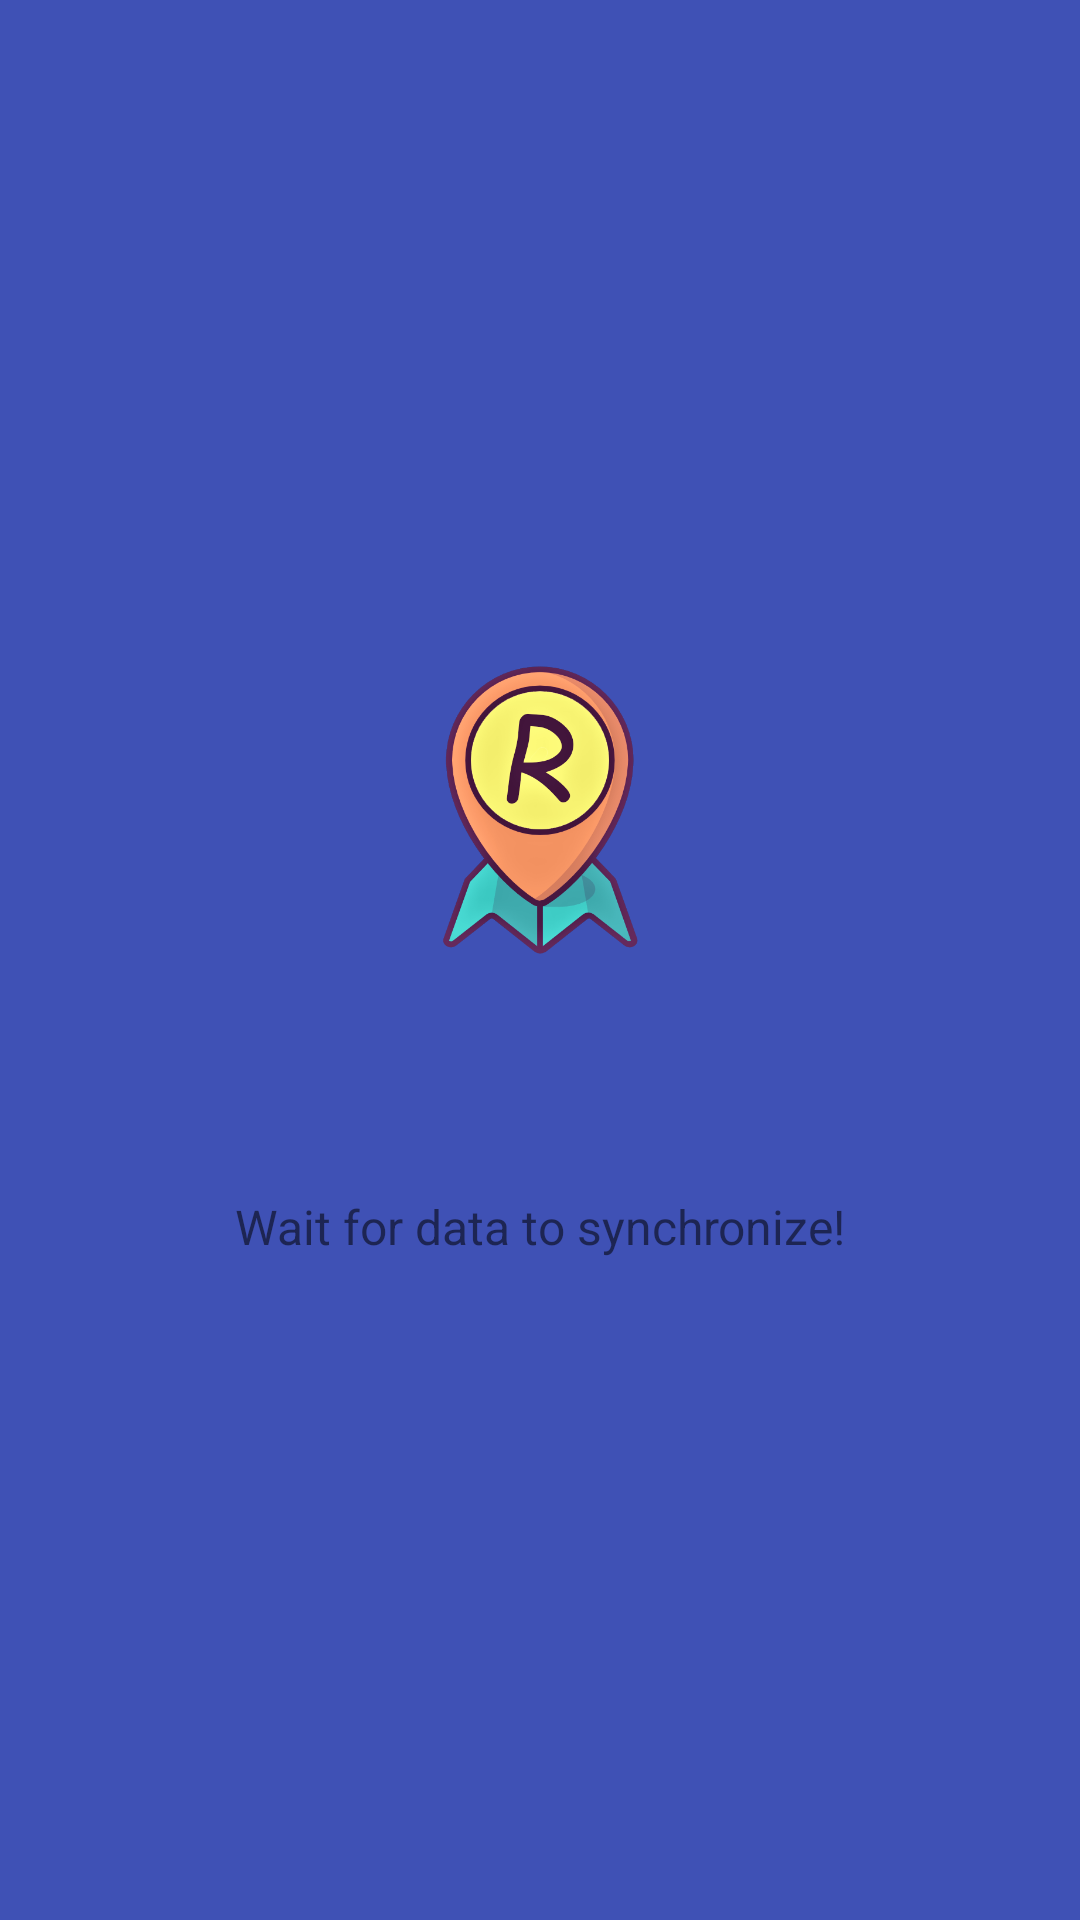

Layout XML and referenced resources for this Android screen:
<!-- AndroidManifest.xml: application theme AppTheme -->
<!-- res/layout/loading_screen.xml -->
<?xml version="1.0" encoding="utf-8"?>
<android.support.constraint.ConstraintLayout xmlns:android="http://schemas.android.com/apk/res/android"
    xmlns:app="http://schemas.android.com/apk/res-auto"
    xmlns:tools="http://schemas.android.com/tools"
    android:layout_width="match_parent"
    android:layout_height="match_parent"
    >

    <ImageView
        android:id="@+id/imageView"
        android:layout_width="100dp"
        android:layout_height="100dp"
        android:contentDescription="@string/app_name"
        android:src="@drawable/raido_logo"
        android:layout_marginBottom="100dp"
        app:layout_constraintBottom_toBottomOf="parent"
        app:layout_constraintEnd_toEndOf="parent"
        app:layout_constraintHorizontal_bias="0.5"
        app:layout_constraintStart_toStartOf="parent"
        app:layout_constraintTop_toTopOf="parent" />


    <TextView
        android:id="@+id/textView"
        android:layout_width="wrap_content"
        android:layout_height="wrap_content"
        android:text="@string/wait_for_data_to_synchronize"
        android:textSize="16sp"
        app:layout_constraintBottom_toTopOf="@+id/progressBar"
        app:layout_constraintEnd_toEndOf="parent"
        app:layout_constraintHorizontal_bias="0.5"
        app:layout_constraintStart_toStartOf="parent"
        app:layout_constraintTop_toBottomOf="@+id/imageView" />

    <ProgressBar
        android:id="@+id/progressBar"
        android:layout_width="64dp"
        android:layout_height="64dp"
        app:layout_constraintBottom_toBottomOf="parent"
        app:layout_constraintEnd_toEndOf="parent"
        app:layout_constraintHorizontal_bias="0.5"
        app:layout_constraintStart_toStartOf="parent"
        app:layout_constraintTop_toBottomOf="@+id/textView" />


</android.support.constraint.ConstraintLayout>
<!-- resources referenced by this layout -->
<resources>
  <!-- drawable raido_logo: png bitmap (drawable, 98834 bytes) -->
  <string name="app_name">Raido</string>
  <string name="wait_for_data_to_synchronize">Wait for data to synchronize!</string>
  <style name="AppTheme" parent="Theme.AppCompat.Light.DarkActionBar">
          
          <item name="colorPrimary">@color/colorPrimary</item>
          <item name="colorPrimaryDark">@color/colorPrimaryDark</item>
          <item name="colorAccent">@color/colorAccent</item>
          <item name="android:windowBackground">@color/colorPrimary</item>
          <item name="android:actionBarStyle">@style/ActionBarStyle</item>
      </style>
  <color name="colorPrimary">#3F51B5</color>
  <color name="colorPrimaryDark">#303F9F</color>
  <color name="colorAccent">#FF4081</color>
  <style name="ActionBarStyle" parent="Widget.AppCompat.Light.ActionBar.Solid">
          <item name="android:titleTextStyle">@style/ToolbarTitleTextAppearance</item>
          <item name="colorControlNormal">@android:color/white</item>
      </style>
  <style name="ToolbarTitleTextAppearance" parent="android:TextAppearance">
          <item name="fontPath">fonts/gooddog.otf</item>
          <item name="android:textColor">@android:color/white</item>
          <item name="android:textSize">24sp</item>
      </style>
</resources>
